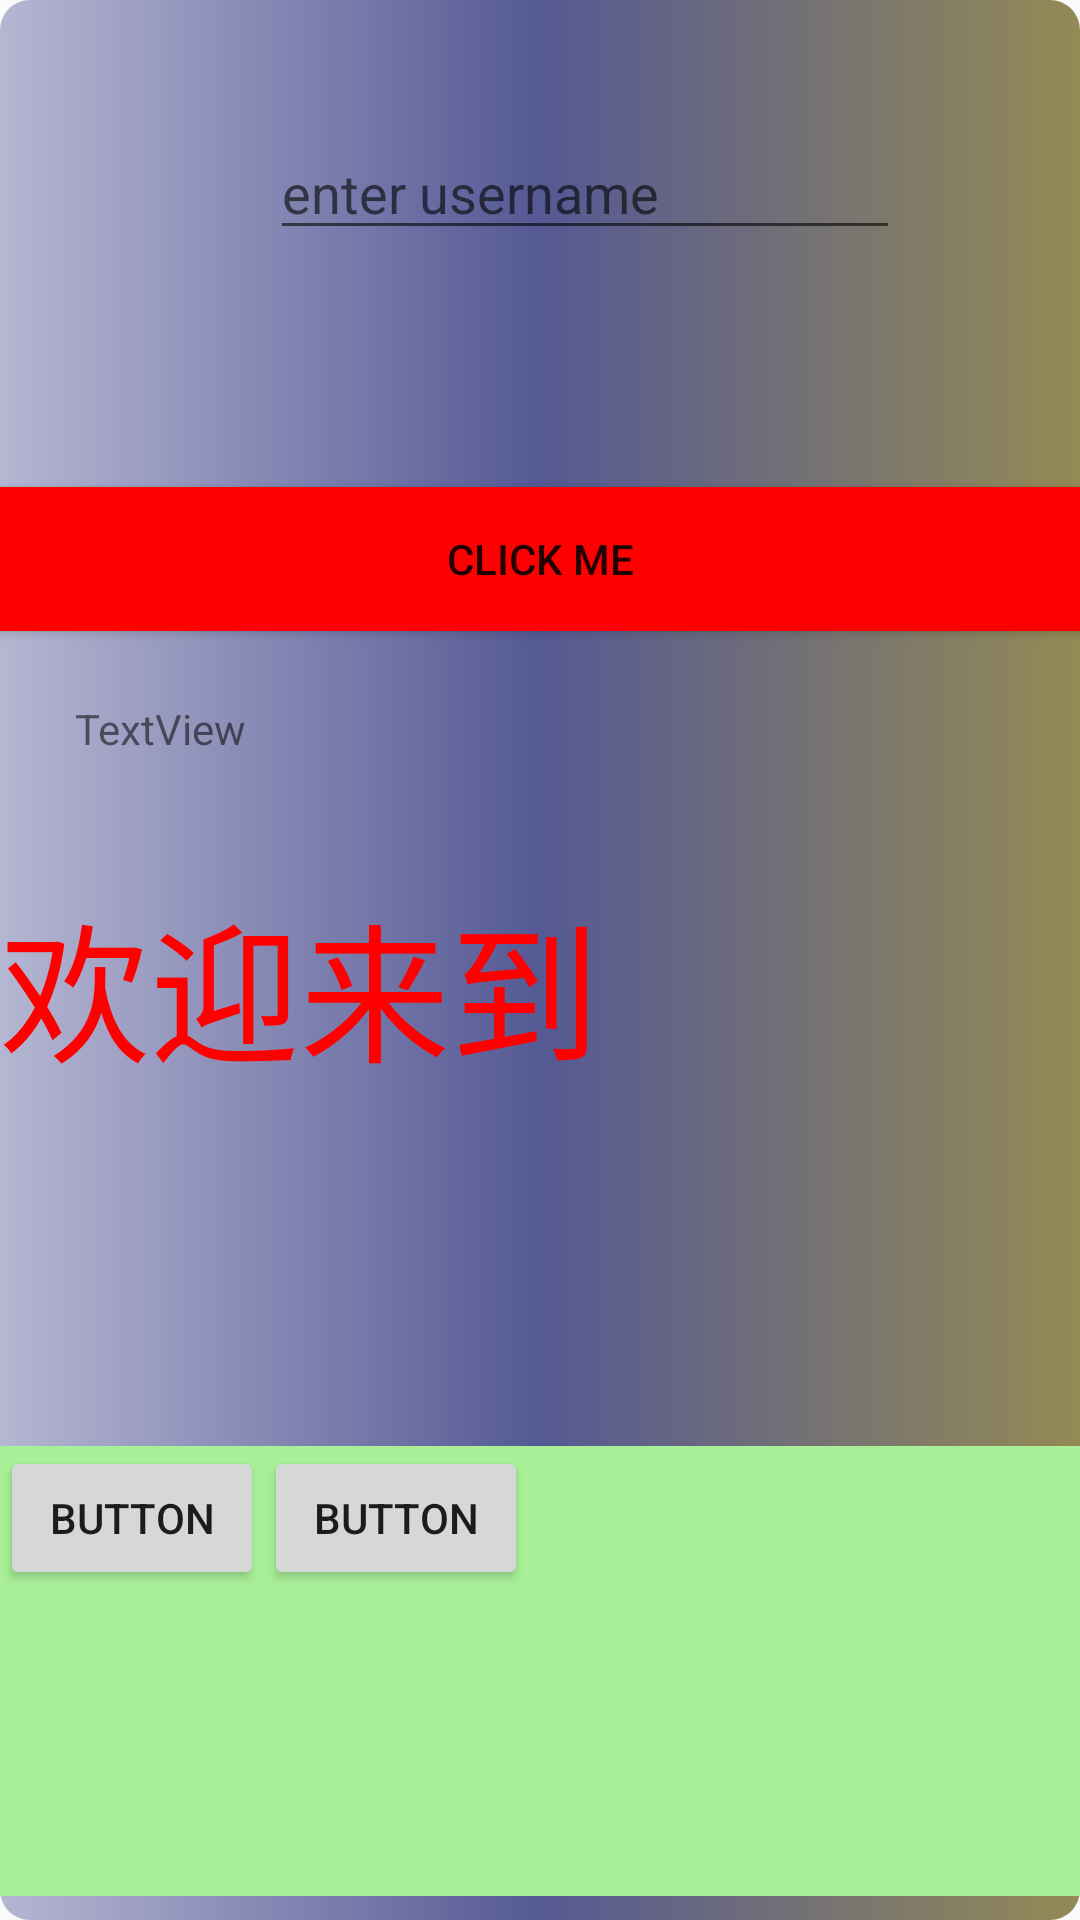

This screen was rendered from an Android layout file. Write that file and the resources it references.
<!-- AndroidManifest.xml: application theme AppTheme -->
<!-- res/layout/activity_main.xml -->
<?xml version="1.0" encoding="utf-8"?>
<android.support.constraint.ConstraintLayout xmlns:android="http://schemas.android.com/apk/res/android"
    xmlns:app="http://schemas.android.com/apk/res-auto"
    xmlns:tools="http://schemas.android.com/tools"
    android:layout_width="match_parent"
    android:layout_height="match_parent"
    android:background="@drawable/mygradient"
    tools:context=".MainActivity"
    tools:layout_editor_absoluteY="25dp">

    <TextView
        android:id="@+id/textView"
        style="@style/child_style"
        android:layout_width="match_parent"
        android:layout_height="wrap_content"
        android:text="@string/mystring"

        app:layout_constraintBottom_toTopOf="@+id/imageView"
        app:layout_constraintEnd_toEndOf="parent"
        app:layout_constraintStart_toStartOf="parent"
        app:layout_constraintTop_toBottomOf="@+id/button" />

    <Button
        android:id="@+id/button"
        android:layout_width="0dp"
        android:layout_height="wrap_content"
        android:layout_marginBottom="82dp"
        android:background="@drawable/button_background"
        android:text="CLICK ME"

        app:layout_constraintBottom_toTopOf="@+id/textView"
        app:layout_constraintEnd_toEndOf="parent"
        app:layout_constraintStart_toStartOf="parent"
        app:layout_constraintTop_toBottomOf="@+id/editText" />

    <ImageView
        android:id="@+id/imageView"
        android:layout_width="100dp"
        android:layout_height="0dp"
        android:layout_marginBottom="8dp"
        android:layout_marginEnd="32dp"
        app:layout_constraintBottom_toTopOf="@+id/linearLayout"
        app:layout_constraintEnd_toEndOf="@+id/textView"
        app:layout_constraintTop_toBottomOf="@+id/textView"
        app:srcCompat="@drawable/usa" />

    <EditText
        android:id="@+id/editText"
        android:layout_width="wrap_content"
        android:layout_height="wrap_content"
        android:layout_marginBottom="79dp"
        android:layout_marginEnd="60dp"
        android:layout_marginTop="42dp"
        android:ems="10"
        android:hint="enter username"
        android:inputType="textPersonName"
        app:layout_constraintBottom_toTopOf="@+id/button"
        app:layout_constraintEnd_toEndOf="parent"
        app:layout_constraintTop_toTopOf="parent" />

    <LinearLayout
        android:id="@+id/linearLayout"
        android:layout_width="match_parent"
        android:layout_height="150dp"
        android:layout_marginBottom="8dp"
        android:background="#a9ef98"
        android:orientation="horizontal"
        app:layout_constraintBottom_toBottomOf="parent"
        app:layout_constraintEnd_toEndOf="parent"
        app:layout_constraintStart_toStartOf="parent"
        app:layout_constraintTop_toBottomOf="@+id/imageView">

        <Button
            android:id="@+id/button2"
            android:layout_width="wrap_content"
            android:layout_height="wrap_content"
            android:text="Button" />

        <Button
            android:id="@+id/button3"
            android:layout_width="wrap_content"
            android:layout_height="wrap_content"
            android:text="Button" />
    </LinearLayout>

    <TextView
        android:id="@+id/textView2"
        android:layout_width="wrap_content"
        android:layout_height="wrap_content"
        android:layout_marginStart="25dp"
        android:layout_marginTop="23dp"
        android:text="TextView"
        app:layout_constraintStart_toStartOf="parent"
        app:layout_constraintTop_toBottomOf="@+id/button" />

</android.support.constraint.ConstraintLayout>
<!-- resources referenced by this layout -->
<resources>
  <!-- drawable button_background (drawable) -->
  <?xml version="1.0" encoding="UTF-8"?>
  <selector xmlns:android="http://schemas.android.com/apk/res/android">
  <shape>
  
  
      <stroke
          android:width="1dp"
          android:color="#da2414"/>
      <corners
          android:radius="7dp" />
  
      <padding
          android:left="1dp"
          android:right="1dp"
          android:top="1dp"
          android:bottom="1dp"/>
  
  
  
  </shape>
  
  
  <item
      android:state_enabled="false"
      android:drawable="@color/colour_pink" />
  <item
      android:state_pressed="true"
      android:state_enabled="true"
      android:drawable="@color/colour_yellow" />
  <item
      android:state_focused="true"
      android:state_enabled="true"
      android:drawable="@color/colour_green" />
  <item
      android:state_enabled="true"
      android:drawable="@color/colour_red" />
  </selector>
  <!-- drawable mygradient (drawable) -->
  <?xml version="1.0" encoding="utf-8"?>
      <shape xmlns:android="http://schemas.android.com/apk/res/android" android:shape="rectangle" >
  
          <gradient
              android:angle="180"
              android:centerColor="#555994"
              android:endColor="#b5b6d2"
              android:startColor="#948a55"
              android:type="linear" />
  
          <corners
              android:radius="10dp"/>
  
      </shape>
  <string name="mystring"> 欢迎来到</string>
  <style name="child_style" parent="mystyle">
          <item name="android:textColor">#f00</item>
  
  
      </style>
  <style name="AppTheme" parent="Theme.AppCompat.Light.DarkActionBar">
          
          <item name="colorPrimary">@color/colorPrimary</item>
          <item name="colorPrimaryDark">@color/colorPrimaryDark</item>
          <item name="colorAccent">@color/colorAccent</item>
      </style>
  <color name="colour_pink">#ca1c82</color>
  <color name="colour_yellow">#e4ea38</color>
  <color name="colour_green">#22ff00</color>
  <color name="colour_red"> #f00</color>
  <style name="mystyle" parent="AppTheme">
          <item name="android:textSize"> 50dp</item>
          <item name="android:textColor">#f0f</item>
      </style>
  <color name="colorPrimary">#b53f4b</color>
  <color name="colorPrimaryDark">#2b6b27</color>
  <color name="colorAccent">#fff540</color>
</resources>
